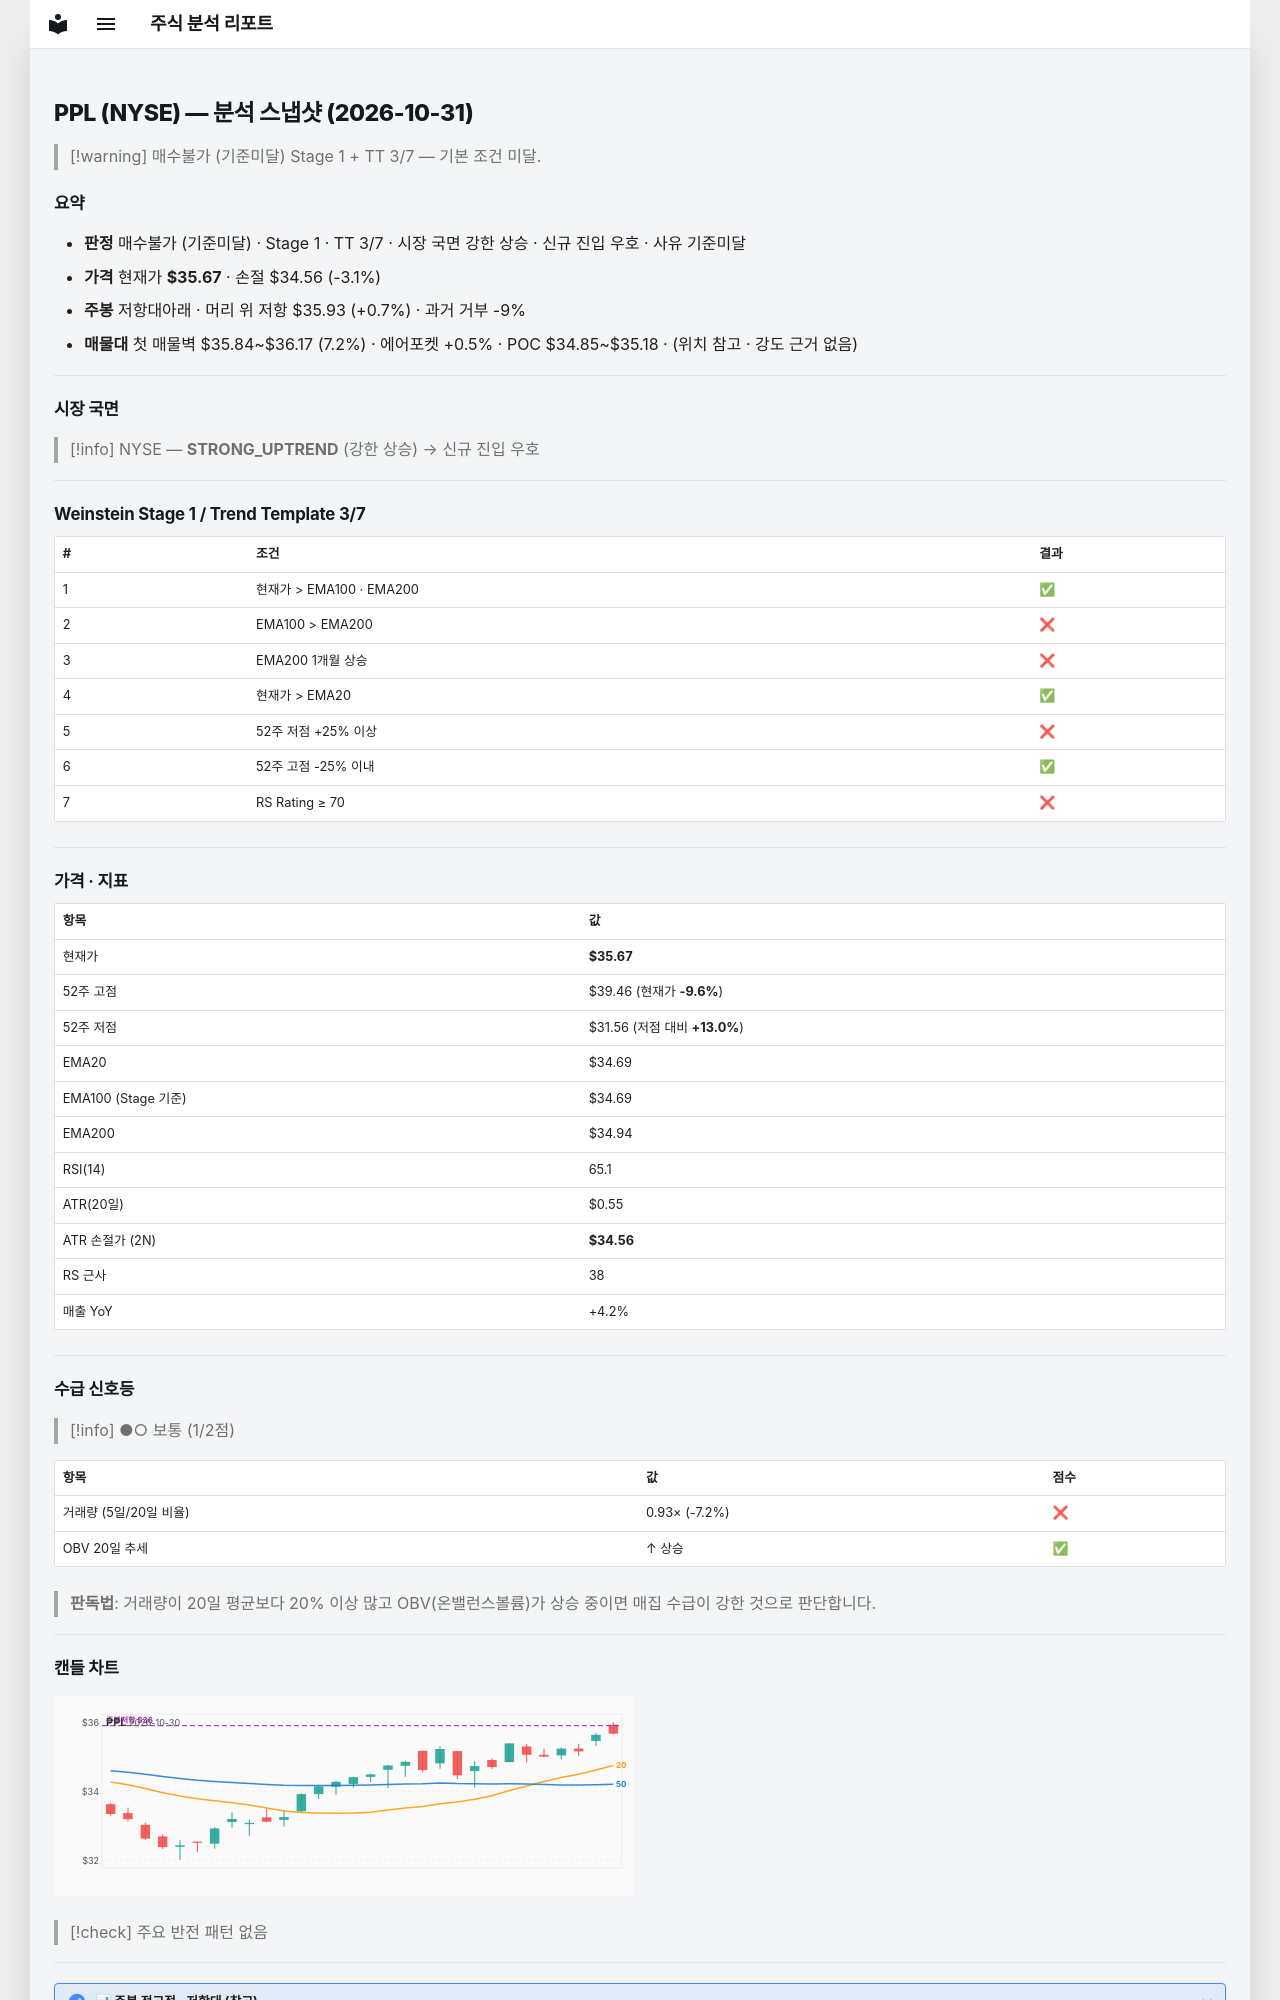

repository: soloandco/stock-reports · page: snapshots/PPL-2026-10-31/index.html · generator: mkdocs

---
type: analysis-snapshot
title: PPL 분석 스냅샷
ticker: PPL
market: NYSE
created: 2026-10-31
updated: 2026-10-31
bar-date: 2026-10-30
verdict: 매수불가
verdict-reason: 기준미달
real-rr: 0.24
sma50-gap-pct: 2.8
weekly-position: 저항대아래
weekly-overhead-price: 35.93
weekly-overhead-pct: 0.7
stage: 1
trend-template-score: 3
tt-max: 7
ma-set: ema-20-100-200
price: 35.66999816894531
stop-price: 34.5603709677983
market-regime: STRONG_UPTREND
supply-demand-score: 1/2
supply-demand-label: 보통
status: tracking
tags:
  - stock-agent
  - watchlist
  - PPL
  - analysis
related:
  - "[[analysis-template]]"
---

# PPL (NYSE) — 분석 스냅샷 (2026-10-31)

> [!warning] 매수불가 (기준미달)
> Stage 1 + TT 3/7 — 기본 조건 미달.

## 요약

- **판정** 매수불가 (기준미달) · Stage 1 · TT 3/7 · 시장 국면 강한 상승 · 신규 진입 우호 · 사유 기준미달
- **가격** 현재가 **$35.67** · 손절 $34.56 (-3.1%)
- **주봉** 저항대아래 · 머리 위 저항 $35.93 (+0.7%) · 과거 거부 -9%
- **매물대** 첫 매물벽 $35.84~$36.17 (7.2%) · 에어포켓 +0.5% · POC $34.85~$35.18 · (위치 참고 · 강도 근거 없음)

---

## 시장 국면

> [!info] NYSE — **STRONG_UPTREND** (강한 상승) → 신규 진입 우호

---

## Weinstein Stage 1 / Trend Template 3/7

| # | 조건 | 결과 |
|---|------|------|
| 1 | 현재가 > EMA100 · EMA200 | ✅ |
| 2 | EMA100 > EMA200 | ❌ |
| 3 | EMA200 1개월 상승 | ❌ |
| 4 | 현재가 > EMA20 | ✅ |
| 5 | 52주 저점 +25% 이상 | ❌ |
| 6 | 52주 고점 -25% 이내 | ✅ |
| 7 | RS Rating ≥ 70 | ❌ |

---

## 가격 · 지표

| 항목 | 값 |
|------|---|
| 현재가 | **$35.67** |
| 52주 고점 | $39.46 (현재가 **-9.6%**) |
| 52주 저점 | $31.56 (저점 대비 **+13.0%**) |
| EMA20 | $34.69 |
| EMA100 (Stage 기준) | $34.69 |
| EMA200 | $34.94 |
| RSI(14) | 65.1 |
| ATR(20일) | $0.55 |
| ATR 손절가 (2N) | **$34.56** |
| RS 근사 | 38 |
| 매출 YoY | +4.2% |

---
## 수급 신호등

> [!info] ●○ 보통 (1/2점)

| 항목 | 값 | 점수 |
|------|------|------|
| 거래량 (5일/20일 비율) | 0.93× (-7.2%) | ❌ |
| OBV 20일 추세 | ↑ 상승 | ✅ |

> **판독법**: 거래량이 20일 평균보다 20% 이상 많고 OBV(온밸런스볼륨)가 상승 중이면 매집 수급이 강한 것으로 판단합니다.

---
